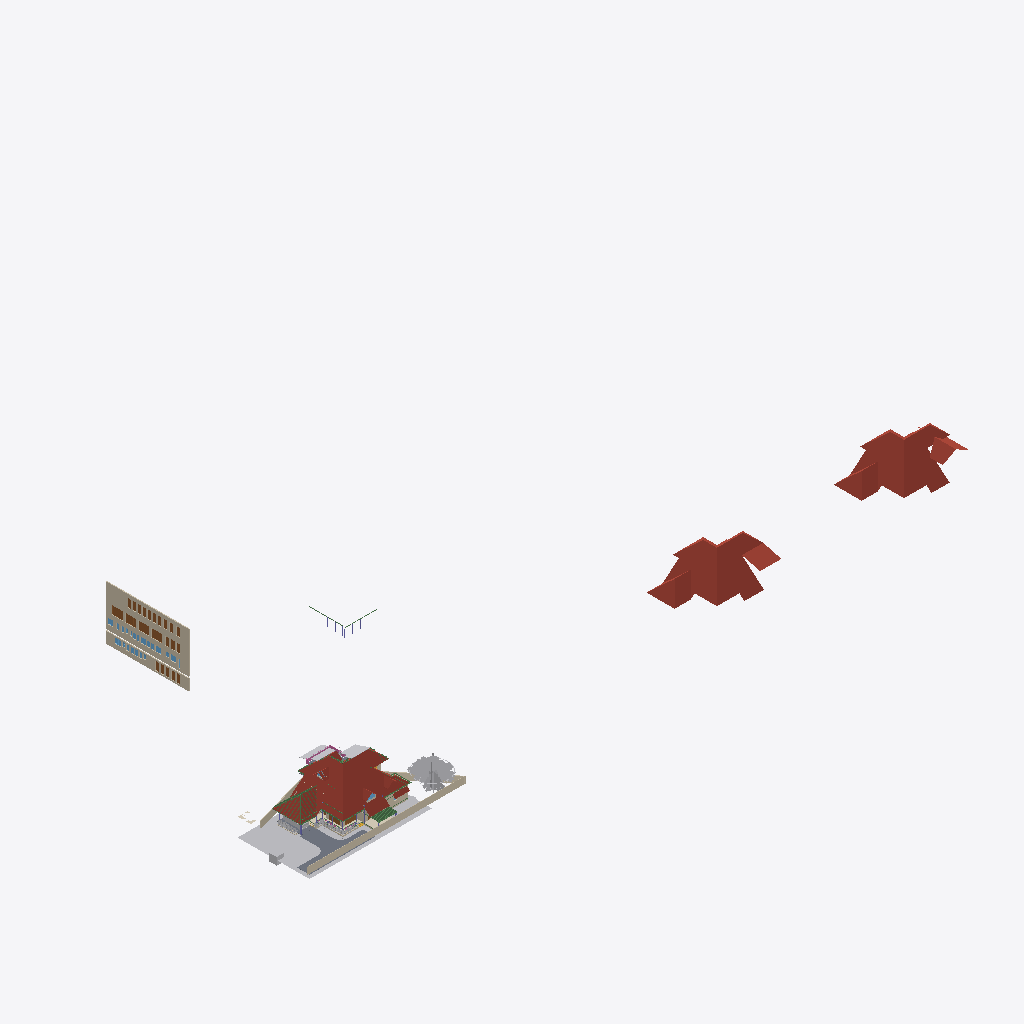
Isometric view of an IFC building model (IFC-SPF (STEP), schema IFC4X3, length unit metre), seen from the south-west, elements coloured by IFC class (only those large enough to see are counted): 8 roofs (red-brown), 8 walls (beige), 7 doors (brown), 5 other elements (light grey), 4 beams (green), 3 slabs (grey), 3 coverings (cream), 1 railing (pink), 1 window (light blue).
Extent 181.1 m × 72.3 m × 46.9 m (x, y, z). Storeys (15): 00 at 0.00 m; GF at 0.00 m; FF at 0.00 m; GFLintel at 0.00 m; SF at 0.00 m; AC at 0.00 m; Plumbing at 0.00 m; FFLintel at 0.00 m; Footing at 0.00 m; Verandah at 0.00 m; GFWall at 0.00 m; schedule at 0.00 m; Electrical at 0.00 m; Tile at 0.00 m; Roof at 0.00 m. Elements (1659): 337 IfcBeam, 281 IfcWall, 155 IfcSwitchingDevice, 141 IfcColumn, 73 IfcPipeSegment, 64 IfcCableCarrierSegment, 61 IfcCovering, 54 IfcOutlet, 53 IfcSystemFurnitureElement, 46 IfcWindow, 45 IfcDoor, 40 IfcElectricDistributionBoard.

HEADER;
FILE_DESCRIPTION(('ViewDefinition[DesignTransferView]'),'2;1');
FILE_NAME('AnilIFC.ifc','2026-11-13T19:06:00+05:30',('Arunarchitect','arunmr801@gmail.com'),('',''),'IfcOpenShell 0.9.0.post1','Bonsai 0.9.0-post1','Nobody');
FILE_SCHEMA(('IFC4X3'));
ENDSEC;
DATA;
#1=IFCPROJECT('0$WNUybvfAYORhaB4XNFsz',$,'My Project',$,$,$,$,(#14,#26),#9);
#30=IFCSITE('3M0IN1zgbAER3qQbvbHEyN',$,'My Site',$,$,#21593,$,$,$,(8,54,4,100000),(76,36,50,800000),$,$,$);
#2446=IFCSITE('1Q_c7uVcTCngKTLSlSECoW',$,'Site',$,$,#21603,#2459,$,$,$,$,$,$,$);
#36=IFCBUILDING('1$IA7hdqP7iPKszbJPMQXv',$,'AnilBuilding',$,$,#21598,$,$,$,$,$,$);
#42=IFCBUILDINGSTOREY('2kIwN_l2HEff17hxWulS$t',$,'00',$,$,#21448,$,$,$,$);
#96=IFCBUILDINGSTOREY('1ytHU9NMr9xuhR6nOuParS',$,'GF',$,$,#460354,$,$,$,$);
#113=IFCBUILDINGSTOREY('02Wk4pOKz6S8OjqfsSxw3f',$,'FF',$,$,#459349,$,$,$,$);
#12120=IFCBUILDINGSTOREY('30jjxh13H5ZfRPWBSBUv3P',$,'GFLintel',$,$,#461594,$,$,$,$);
#63201=IFCBUILDINGSTOREY('29$z2S3$n8RvRPKj7iW$sZ',$,'SF',$,$,#461969,$,$,$,$);
#254164=IFCBUILDINGSTOREY('0hSkQ7R7j6iwbn$mabHG_z',$,'AC',$,$,#254180,$,$,$,$);
#254475=IFCBUILDINGSTOREY('17e8_SOoX1N969VhM7p27j',$,'Plumbing',$,$,#254491,$,$,$,$);
#276300=IFCBUILDINGSTOREY('2Qmj$XeZb8nw_ZcmXcYRB7',$,'FFLintel',$,$,#460179,$,$,$,$);
#292157=IFCBUILDINGSTOREY('1BrinBLvn9VPZ2DwTGsjMK',$,'Footing',$,$,#292173,$,$,$,$);
#293765=IFCBUILDINGSTOREY('3pVexKP5P8iukW5Nd8aFrc',$,'Verandah',$,$,#293781,$,$,$,$);
#297723=IFCBUILDINGSTOREY('2pr7wGpJ56cP6TafPwDVS2',$,'GFWall',$,$,#297739,$,$,$,$);
#310266=IFCBUILDINGSTOREY('1nR_hxgln2egxOZBXRaUnL',$,'schedule',$,$,#310282,$,$,$,$);
#316611=IFCBUILDINGSTOREY('2LRAlnEnr8vBpshAssS5bz',$,'Electrical',$,$,#458004,$,$,$,$);
#490008=IFCBUILDINGSTOREY('18LIqc87r4RgHy8XCe$fxI',$,'Tile',$,$,#490024,$,$,$,$);
#507568=IFCBUILDINGSTOREY('0rB4EmGqPEVO4dCxsDspkJ',$,'Roof',$,$,#507584,$,$,$,$);
#462920=IFCROOF('2Tjj_7cFLFyv$3LNVdAEM$',$,'Roof Bottom',$,$,#463204,#462921,$,.HIP_ROOF.);
#462976=IFCROOF('0tWxjyjizBPQ3r3QD9270W',$,'Roof Bottom',$,$,#463214,#462977,$,.HIP_ROOF.);
#344587=IFCROOF('2lGNaZxsb6Zg3D5Edc6f0Q',$,'Roof Bottom',$,$,#502292,#344588,$,.GABLE_ROOF.);
#360826=IFCWALL('3V4ieuhXr2VRmVHl5ZVKBQ',$,'Wall',$,$,#362714,#360832,$,$);
#499238=IFCGEOGRAPHICELEMENT('12mApQBo19_wdFixegYvpq',$,'Lawn',$,$,#499250,#499239,$,.TERRAIN.);
#362959=IFCWALL('2BUCJYqq57mAf3nwPd615g',$,'Wall',$,$,#363151,#362971,$,$);
#102656=IFCSLAB('0PC2wOFKfA58MASSpvqWe1',$,'Slab',$,$,#460829,#102677,$,$);
#76381=IFCGEOGRAPHICELEMENT('2pfiLi3vv79x_8U6RE3CYp',$,'GeographicElement',$,$,#76413,#76449,$,$);
#15105=IFCWALL('2$tbsWQJT3PftHdFdSZRzF',$,'Wall',$,$,#299408,#15116,$,$);
#499104=IFCWALL('2qt_9d94r73eSFhcRRrp2G',$,'Wall',$,$,#499174,#499124,$,$);
#74869=IFCGEOGRAPHICELEMENT('3qyTpdBrLCaxCPBVEhKmZp',$,'GeographicElement',$,$,#76320,#74901,$,$);
#14884=IFCWALL('0MuvIxI8bFFxmzWw1hEsL7',$,'Wall',$,$,#70633,#14890,$,$);
#14987=IFCWALL('3QvJTaeo13jR4q00Btfvpq',$,'Wall',$,$,#70690,#14998,$,$);
#245824=IFCEARTHWORKSCUT('3BB3EOeNDBbh3wKPIfxmm_',$,'test',$,$,#245839,#245834,$,.BASE_EXCAVATION.);
#604=IFCWALL('0vQHFjq6DDjRfeuf4$xxQH',$,'Wall',$,$,#434508,#615,$,$);
#277722=IFCCOVERING('2qKwhCDGX0KgYMPSj_J_bq',$,'Covering.001',$,$,#460919,#277738,$,$);
#9759=IFCVEHICLE('1oADfEVWn0tPCUY0EM8eBG',$,'Vehicle',$,$,#44509,#9791,$,$);
#277772=IFCCOVERING('3MYM6S3Jf0_O8wl3_PMk7D',$,'Covering.001',$,$,#460924,#277788,$,$);
#311719=IFCDOOR('3NIientTrEwxZNK_5gv63$',$,'Door',$,$,#362809,#349499,'17',$,$,$,$,$);
#13272=IFCROOF('1fNnHheW1DS9OM80bg67kK',$,'Roof',$,$,#461014,#13283,$,$);
#72542=IFCRAILING('3bKjReW_fEWf_wKXOUQaxn',$,'Railing',$,'FRAMELESS_PANEL',#460174,#72548,$,.USERDEFINED.);
#14820=IFCROOF('1EEDnyg619iApgvq3uLgim',$,'Roof',$,$,#502282,#14833,$,.GABLE_ROOF.);
#97782=IFCSLAB('2H_RNqbb95NBqUBEz4KwU3',$,'Slab',$,$,#498378,#97803,$,$);
#311501=IFCDOOR('3BVltHfG56uedHNHjWxg9Z',$,'Door',$,$,#362804,#349441,'16',$,$,$,$,$);
#311697=IFCDOOR('3_Bfj7u_j3kQ2MuxMSBf7n',$,'Door',$,$,#456670,#349470,'15',$,$,$,$,$);
#516055=IFCROOF('3SjGvGuXj5oewzCK1uMyhQ',$,'Roof',$,$,#516141,#516085,$,.GABLE_ROOF.);
#349062=IFCDOOR('1d_L1XbOr2$RhBVbr3PGz$',$,'Door',$,$,#362794,#349247,'14',$,$,$,$,$);
#64968=IFCROOF('00wtA$4sbDYBbQXDkcAZ8_',$,'Roof',$,$,#502277,#64974,$,.GABLE_ROOF.);
#429944=IFCROOF('0iyr8ncpXFdA82rxM5yleo',$,'Roof Bottom',$,$,#502287,#429950,$,.GABLE_ROOF.);
#299=IFCWALL('3YOHcsAdT3PO$57Bo2wlO0',$,'Wall',$,$,#297765,#310,$,$);
#345679=IFCDOOR('2bedH1PezAq81aXx68$$D5',$,'Door',$,$,#346937,#463126,$,$,$,$,$,$);
#345601=IFCDOOR('1iZkmp$6H4KOx_6AYWPvEY',$,'Door',$,$,#346910,#364572,$,$,$,$,$,$);
#435367=IFCCOVERING('1zMDy9b99F78g0pPFmqkhi',$,'Covering',$,$,#461219,#435366,$,$);
#60995=IFCBEAM('1FTpcMGGL2n8PceFie_U$1',$,'Beam',$,$,#299352,#61006,$,$);
#311385=IFCDOOR('27YVPoIOr1Nh8Z0RjcMAFi',$,'Door',$,$,#362784,#359192,'12',2.25,1.0,$,$,$);
#363304=IFCWINDOW('0PjmC9yYvBmgW_fG3M64lR',$,'Window',$,$,#364393,#363317,'42',$,$,$,$,$);
#59682=IFCBEAM('0V2GHbJjfFLAdRNeeuYlrk',$,'Beam',$,$,#299367,#59693,$,$);
#502783=IFCBEAM('0jMQYfkAfBJApgor08NyfB',$,'Beam',$,$,#504983,#502782,$,$);
#63057=IFCSLAB('0eAhenHX9DvPRSvkMcPwlS',$,'Slab',$,$,#461984,#63073,$,$);
#506412=IFCBEAM('35GEmGPT13agwN5n8q2uBw',$,'Beam',$,$,#507941,#506431,$,$);
ENDSEC;
